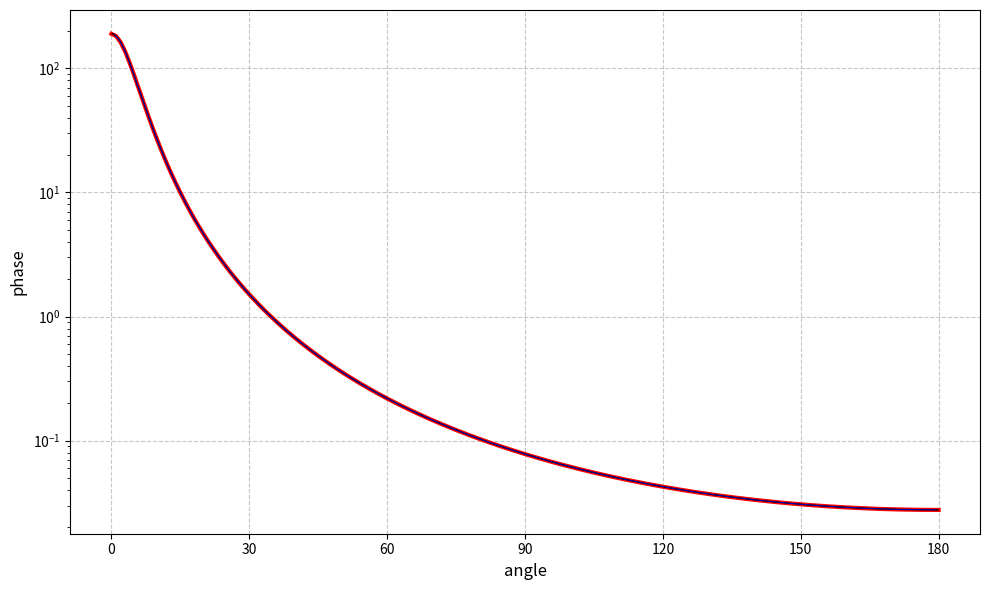

The matplotlib source for this figure:

import numpy as np
from scipy.interpolate import PchipInterpolator
from scipy.interpolate import CubicSpline
from scipy.interpolate import interp1d

def validate_interpolation_data(x, y):
    """Validate data for interpolation"""
    if len(x) != len(y):
        raise ValueError(f"x and y must have same length. Got {len(x)} and {len(y)}")

    if len(x) < 2:
        raise ValueError(f"Need at least 2 points for interpolation. Got {len(x)} points")

    if not np.all(np.isfinite(x)) :
        raise ValueError("x contains non-finite values (NaN or Inf)")
    if not np.all(np.isfinite(y)):
        for v in y:
            print(v)
        raise ValueError("y contains non-finite values (NaN or Inf)")
    if not np.all(np.diff(x) > 0):
        raise ValueError("x values must be strictly increasing")

def Legendre_coefficients_v1(mu,phase_function,g,twoM,x,w,Pl ,smooth_phase=False):

    idx = np.argsort(mu)
    mu_values = mu[idx]
    phase_values = phase_function[idx]
    if smooth_phase:
        window_size = 15
        phase_values = moving_average(phase_values, window_size)
    try:
        validate_interpolation_data(mu_values, phase_values)
        int_plt = PchipInterpolator(mu_values, phase_values)
        f11 = int_plt(x)

    except (ValueError, RuntimeError) as e:
        print(f"Error: {e}")
        print(f"Data diagnostics:")
        print(
            f"  mu_values: shape={mu_values.shape}, has_nan={np.any(np.isnan(mu_values))}, has_inf={np.any(np.isinf(mu_values))}")
        print(
            f"  phase_values: shape={phase_values.shape}, has_nan={np.any(np.isnan(phase_values))}, has_inf={np.any(np.isinf(phase_values))}")
        raise


    S0 = sum(f11 * w) * 0.5
    G0 = sum(f11 * x * w) * 0.5
    a = g / G0
    b = 1 - a * S0
    Px = a * f11 + b
    gl = 0.5 * np.sum(Px[:,np.newaxis] * Pl * w[:,np.newaxis],axis=0)
    alpha = gl * (2 * np.arange(0, twoM) + 1.0)
    return gl,alpha

def Legendre_coefficients(mu,phase_function,twoM):
    x, w = gauss_zeroes_weights(-1, 1, twoM)
    idx = np.argsort(mu)
    pchip = PchipInterpolator(mu[idx], phase_function[idx])
    f11 = pchip(x)
    norm_factor = 0.5 * np.sum(f11*w)
    f11 /= norm_factor
    Pl = legendre_polynomial(x, twoM)
    gl = 0.5 * np.sum(f11[:,np.newaxis] * Pl * w[:,np.newaxis],axis=0)
    alpha = gl * (2 * np.arange(0, twoM) + 1.0)
    return gl,alpha,Pl,f11,x,w


def legendre_polynomial(x, kmax):
    nk = kmax
    xx = np.array(x)
    nx = xx.size
    pk = np.zeros((nx,nk))
    if kmax == 0:
        pk[:,0] = 1.0
    elif kmax == 1:
        pk[:,0] = 1.0
        pk[:,1] = x
    else:
        pk[:,0] = 1.0
        pk[:,1] = x
        for ix in range(nx):
            for ik in range(2, nk):
                pk[ix,ik] = (2.0 - 1.0 / ik) * xx[ix] * pk[ix,ik - 1] - (1.0 - 1.0 / ik) * pk[ix,ik - 2]

    return pk

def schmidt_polynomial(m, x, kmax):
    nk = kmax + 1
    qk = np.zeros(nk)
    #
    #   k=m: Qmm(x)=c0*[sqrt(1-x2)]^m
    c0 = 1.0
    for ik in range(2, 2 * m + 1, 2):
        c0 = c0 - c0 / ik
    qk[m] = np.sqrt(c0) * np.power(np.sqrt(1.0 - x * x), m)
    #
    #	Q{k-1}m(x), Q{k-2}m(x) -> Qkm(x)
    m1 = m * m - 1.0
    m4 = m * m - 4.0
    for ik in range(m + 1, nk):
        c1 = 2.0 * ik - 1.0
        c2 = np.sqrt((ik + 1.0) * (ik - 3.0) - m4)
        c3 = 1.0 / np.sqrt((ik + 1.0) * (ik - 1.0) - m1)
        qk[ik] = (c1 * x * qk[ik - 1] - c2 * qk[ik - 2]) * c3
    return qk


def gauss_zeroes_weights(x1, x2, n):
    const_yeps = 3.0e-14
    x = np.zeros(n)
    w = np.zeros(n)
    m = int((n+1)/2)
    yxm = 0.5*(x2 + x1)
    yxl = 0.5*(x2 - x1)
    for i in range(m):
        yz = np.cos(np.pi*(i + 0.75)/(n + 0.5))
        while True:
            yp1 = 1.0
            yp2 = 0.0
            for j in range(n):
                yp3 = yp2
                yp2 = yp1
                yp1 = ((2.0*j + 1.0)*yz*yp2 - j*yp3 )/(j+1)
            ypp = n*(yz*yp1 - yp2)/(yz*yz - 1.0)
            yz1 = yz
            yz = yz1 - yp1/ypp
            if (np.abs(yz - yz1) < const_yeps):
                break # exit while loop
        x[i] = yxm - yz*yxl
        x[n-1-i] = yxm + yxl*yz
        w[i] = 2.0*yxl/((1.0 - yz*yz)*ypp*ypp)
        w[n-1-i] = w[i]
    return x, w
def Henyey_Greenstein(g,mu,dmu):
    temp = (1 - g ** 2)
    temp1 = (1 + g ** 2 - 2 * g * mu) ** 1.5
    phase_function = temp/temp1
    norm_factor = 0.5 * np.sum(phase_function*dmu)
    phase_function /= norm_factor
    return phase_function


def equal_angle(nAngle,sharp=True):
    angles = np.linspace(0, 180, nAngle)
    step = 180.0 / (nAngle - 1)

    mu_up = np.cos((angles+step/2.0 )* np.pi / 180.0 )
    mu_down = np.cos((angles-step / 2.0) * np.pi / 180.0)

    if not sharp:
        angles[0] += step/4.0
        angles[-1] -= step/4.0
    mu = np.cos(angles * np.pi / 180.0)

    mu_up[-1] = -1
    mu_down[0] = 1
    dmu = np.abs(mu_down-mu_up)
    return np.flip(mu),np.flip(dmu)

def moving_average(data, window_size=3):
    window = np.ones(window_size) / window_size
    return np.convolve(data, window, mode='same')

if __name__ == "__main__":
    g = 0.9
    Lmax = 1000

    x,w = equal_angle(181)

    phase_function = Henyey_Greenstein(g,x,w)
    gl,alpha,_,f11,x2,w2 = Legendre_coefficients(x, phase_function, Lmax)
    nAngle = 181
    mu,dmu = gauss_zeroes_weights(-1, 1, nAngle)

    Pl = legendre_polynomial(mu, Lmax)
    regenerated_phase_function = np.sum(alpha[np.newaxis,:]*Pl,axis=1)
    import matplotlib.pyplot as plt

  
    plt.figure(figsize=(10, 6))
    plt.plot(np.acos(x) / np.pi * 180.0, phase_function, 'r-', linewidth=3)
    plt.plot(np.acos(x2) / np.pi * 180.0, f11, 'k-', linewidth=1)
    plt.plot(np.acos(mu)/np.pi*180.0, regenerated_phase_function, 'b-', linewidth=0.5)
    plt.xlabel('angle', fontsize=12)
    plt.ylabel('phase', fontsize=12)
    plt.grid(True, linestyle='--', alpha=0.7)
    plt.yscale('log')
    plt.xticks(np.arange(0, 181, 30))
    plt.tight_layout()
    plt.show()
    print("ok")
